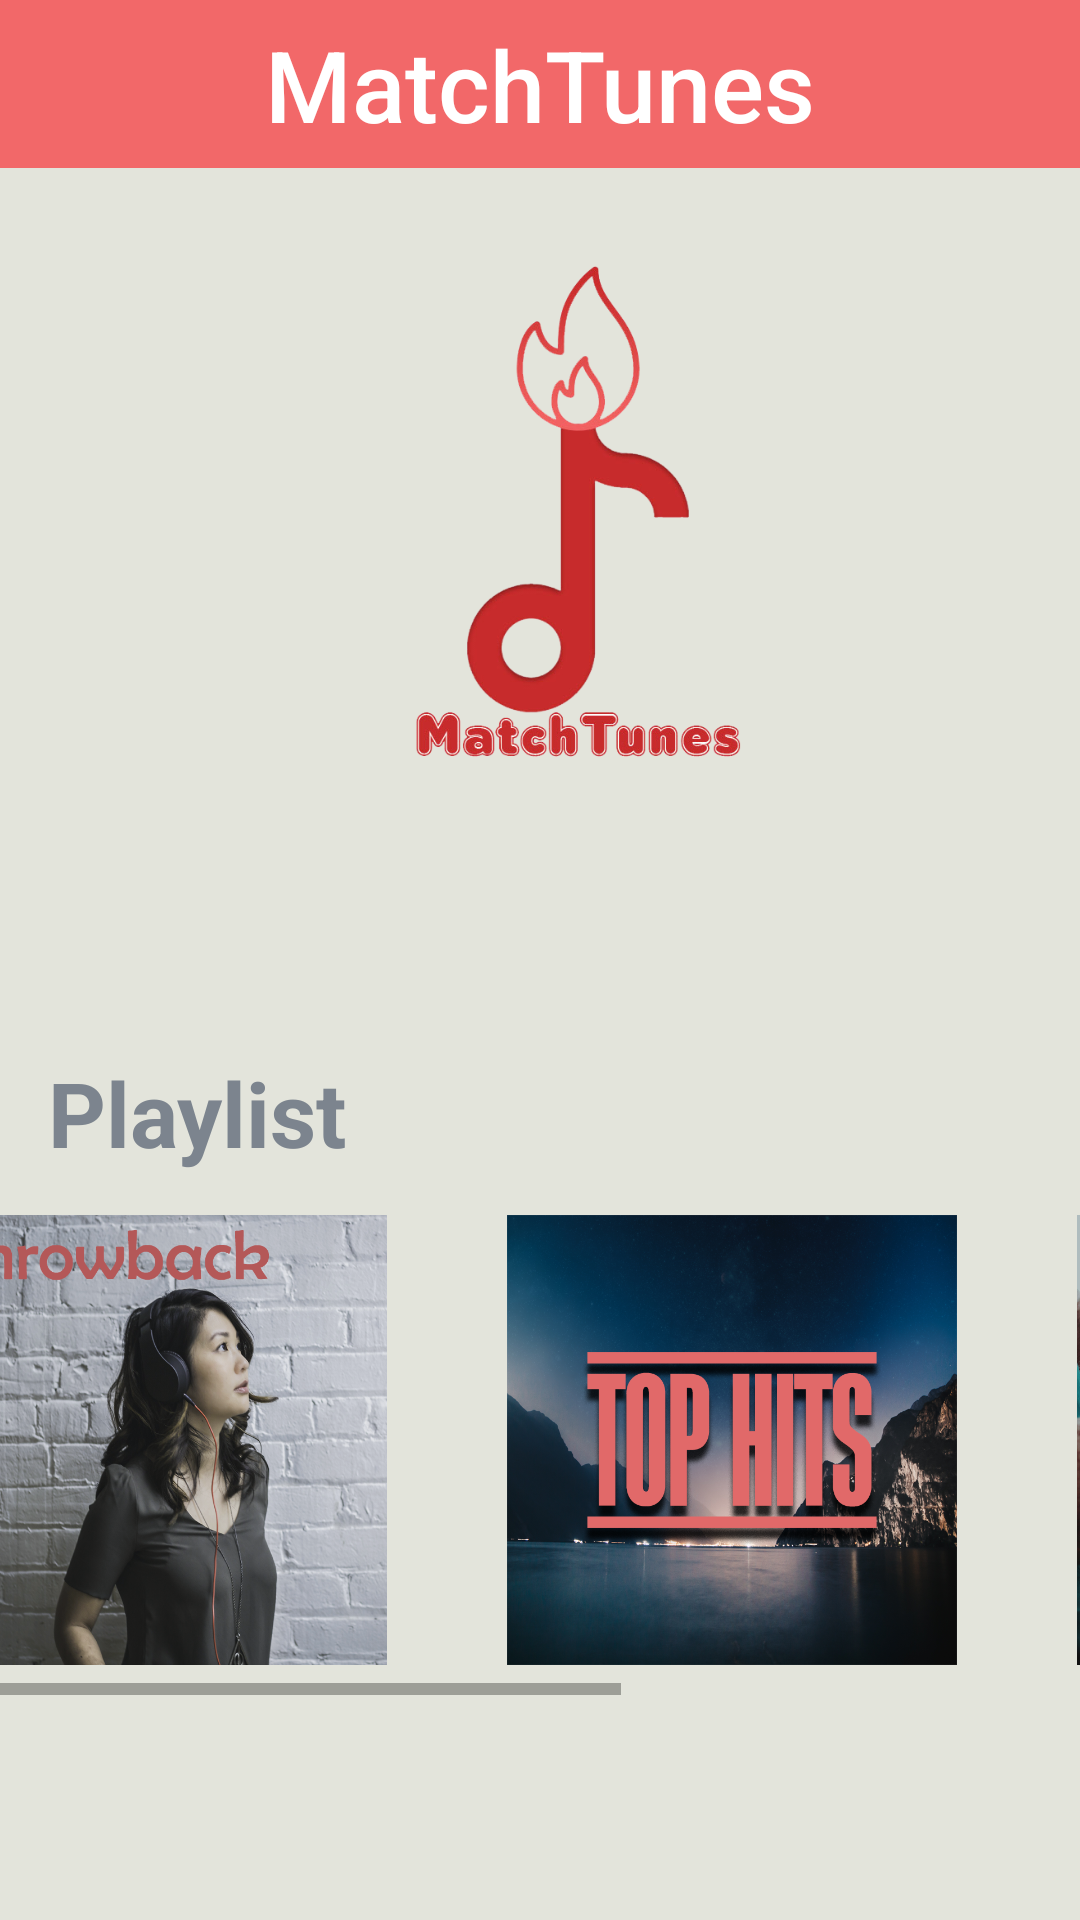

Produce the Android XML layout that renders to this screen, including the resource entries it uses.
<!-- AndroidManifest.xml: application theme AppTheme -->
<!-- res/layout/activity_home.xml -->
<?xml version="1.0" encoding="utf-8"?>
<android.support.v4.widget.DrawerLayout xmlns:android="http://schemas.android.com/apk/res/android"
    xmlns:app="http://schemas.android.com/apk/res-auto"
    xmlns:tools="http://schemas.android.com/tools"
    android:layout_width="match_parent"
    android:layout_height="match_parent"
    tools:context="tp.edu.sg.musicstreamv10.home"
    android:id="@+id/drawerLayout"
    android:background="@color/backgroundColor">




    <android.support.v7.widget.LinearLayoutCompat
        android:layout_width="match_parent"
        android:layout_height="match_parent"
        android:background="@color/backgroundColor">


        <android.support.v7.widget.Toolbar
            android:id="@+id/toolbar"
            android:layout_width="match_parent"
            android:layout_height="?attr/actionBarSize"
            android:background="?attr/colorPrimary"
            android:minHeight="?attr/actionBarSize">

            <TextView
                android:id="@+id/toolbar_title"
                style="@style/TextAppearance.AppCompat.Widget.ActionBar.Title"
                android:layout_width="wrap_content"
                android:layout_height="wrap_content"
                android:layout_gravity="center"
                android:text="MatchTunes"
                android:textSize="16pt"
                android:textColor="#ffff" />

        </android.support.v7.widget.Toolbar>

    </android.support.v7.widget.LinearLayoutCompat>

    <android.support.constraint.ConstraintLayout
        android:layout_width="match_parent"
        android:layout_height="match_parent">

        <ImageView
            android:id="@+id/logoImage"
            android:layout_width="221dp"
            android:layout_height="220dp"
            android:layout_marginBottom="8dp"
            android:layout_marginTop="8dp"
            app:layout_constraintBottom_toBottomOf="parent"
            app:layout_constraintLeft_toLeftOf="parent"
            app:layout_constraintRight_toRightOf="parent"
            app:layout_constraintTop_toTopOf="parent"
            app:layout_constraintVertical_bias="0.134"
            app:srcCompat="@drawable/matchlogo" />

        <HorizontalScrollView
            android:layout_width="419dp"
            android:layout_height="160dp"
            android:layout_marginBottom="75dp"
            app:layout_constraintBottom_toBottomOf="parent"
            app:layout_constraintLeft_toLeftOf="parent"
            app:layout_constraintRight_toRightOf="parent"
            android:id="@+id/horizontalScrollView">

            <LinearLayout
                android:layout_width="wrap_content"
                android:layout_height="match_parent"
                android:orientation="horizontal">

                <ImageView
                    android:id="@+id/tbt"
                    android:layout_width="150dp"
                    android:layout_height="150dp"
                    android:layout_marginEnd="40dp"
                    android:layout_marginStart="8dp"
                    android:adjustViewBounds="true"
                    android:onClick="tbt"
                    app:srcCompat="@drawable/tbt"
                    tools:layout_editor_absoluteX="214dp"
                    tools:layout_editor_absoluteY="93dp" />

                <ImageView
                    android:id="@+id/topHits"
                    android:layout_width="150dp"
                    android:layout_height="150dp"
                    android:layout_weight="1"
                    app:srcCompat="@drawable/tophits"
                    tools:layout_editor_absoluteX="214dp"
                    tools:layout_editor_absoluteY="93dp"
                    android:adjustViewBounds="true"/>

                <ImageView
                    android:id="@+id/instrumental"
                    android:layout_width="150dp"
                    android:layout_height="150dp"
                    android:layout_marginStart="40dp"
                    android:onClick="instrumental"
                    android:layout_weight="1"
                    app:srcCompat="@drawable/instrumental"
                    tools:layout_editor_absoluteX="40dp"
                    tools:layout_editor_absoluteY="33dp"
                    android:adjustViewBounds="true"/>


                <ImageView
                    android:id="@+id/library"
                    android:layout_width="150dp"
                    android:layout_height="150dp"
                    android:layout_marginStart="40dp"
                    android:layout_marginEnd="16dp"
                    android:layout_weight="1"
                    android:onClick="libraryClicker"
                    app:srcCompat="@drawable/library"
                    tools:layout_editor_absoluteX="40dp"
                    tools:layout_editor_absoluteY="33dp"
                    android:adjustViewBounds="true"/>


            </LinearLayout>
        </HorizontalScrollView>

        <TextView
            android:id="@+id/playlist"
            android:layout_width="wrap_content"
            android:layout_height="wrap_content"
            android:text="Playlist"
            android:textSize="30sp"
            android:textStyle="bold"
            android:textColor="@color/qotd"
            android:layout_marginLeft="16dp"
            app:layout_constraintLeft_toLeftOf="parent"
            android:layout_marginBottom="14dp"
            app:layout_constraintBottom_toTopOf="@+id/horizontalScrollView"
            android:layout_marginRight="8dp"
            app:layout_constraintRight_toRightOf="parent"
            app:layout_constraintHorizontal_bias="0.0" />

    </android.support.constraint.ConstraintLayout>

    <android.support.design.widget.NavigationView
        android:layout_width="wrap_content"
        android:layout_height="match_parent"
        app:menu="@menu/navigation_menu"
        app:headerLayout="@layout/nav_header"
        android:layout_gravity="start">
    </android.support.design.widget.NavigationView>


</android.support.v4.widget.DrawerLayout>
<!-- res/layout/nav_header.xml (included above) -->
<?xml version="1.0" encoding="utf-8"?>
<android.support.constraint.ConstraintLayout xmlns:android="http://schemas.android.com/apk/res/android"
    xmlns:app="http://schemas.android.com/apk/res-auto"
    xmlns:tools="http://schemas.android.com/tools"
    android:orientation="vertical" android:layout_width="match_parent"
    android:layout_height="match_parent">

    <ImageView
        android:id="@+id/imageView5"
        android:layout_width="220dp"
        android:layout_height="220dp"
        android:layout_marginLeft="-21dp"
        android:layout_marginRight="8dp"
        android:layout_marginTop="0dp"
        app:layout_constraintHorizontal_bias="0.561"
        app:layout_constraintLeft_toLeftOf="parent"
        app:layout_constraintRight_toRightOf="parent"
        app:layout_constraintTop_toTopOf="parent"
        app:srcCompat="@drawable/matchlogo"
        app:layout_constraintBottom_toBottomOf="parent"
        android:layout_marginBottom="8dp"
        app:layout_constraintVertical_bias="0.0" />
</android.support.constraint.ConstraintLayout>
<!-- resources referenced by this layout -->
<resources>
  <color name="backgroundColor">#e3e4db</color>
  <color name="qotd">#7c848e</color>
  <!-- drawable instrumental: png bitmap (drawable, 709457 bytes) -->
  <!-- drawable library: png bitmap (drawable, 774417 bytes) -->
  <!-- drawable matchlogo: png bitmap (drawable, 102328 bytes) -->
  <!-- drawable tbt: png bitmap (drawable, 740386 bytes) -->
  <!-- drawable tophits: png bitmap (drawable, 641143 bytes) -->
  <style name="AppTheme" parent="Theme.AppCompat.Light.NoActionBar">
          
          <item name="colorPrimary">@color/actionBar</item>
          <item name="colorPrimaryDark">@color/notifBar</item>
          <item name="colorAccent">@color/buttonBack</item>
          <item name="drawerArrowStyle">@style/DrawerArrowStyle</item>
          <item name="android:windowFullscreen">true</item>
  
      </style>
  <color name="actionBar">#F26869</color>
  <color name="notifBar">#cc5657</color>
  <color name="buttonBack">#F26869</color>
  <style name="DrawerArrowStyle" parent="Widget.AppCompat.DrawerArrowToggle">
          <item name="spinBars">true</item>
          <item name="color">@android:color/white</item>
      </style>
</resources>
